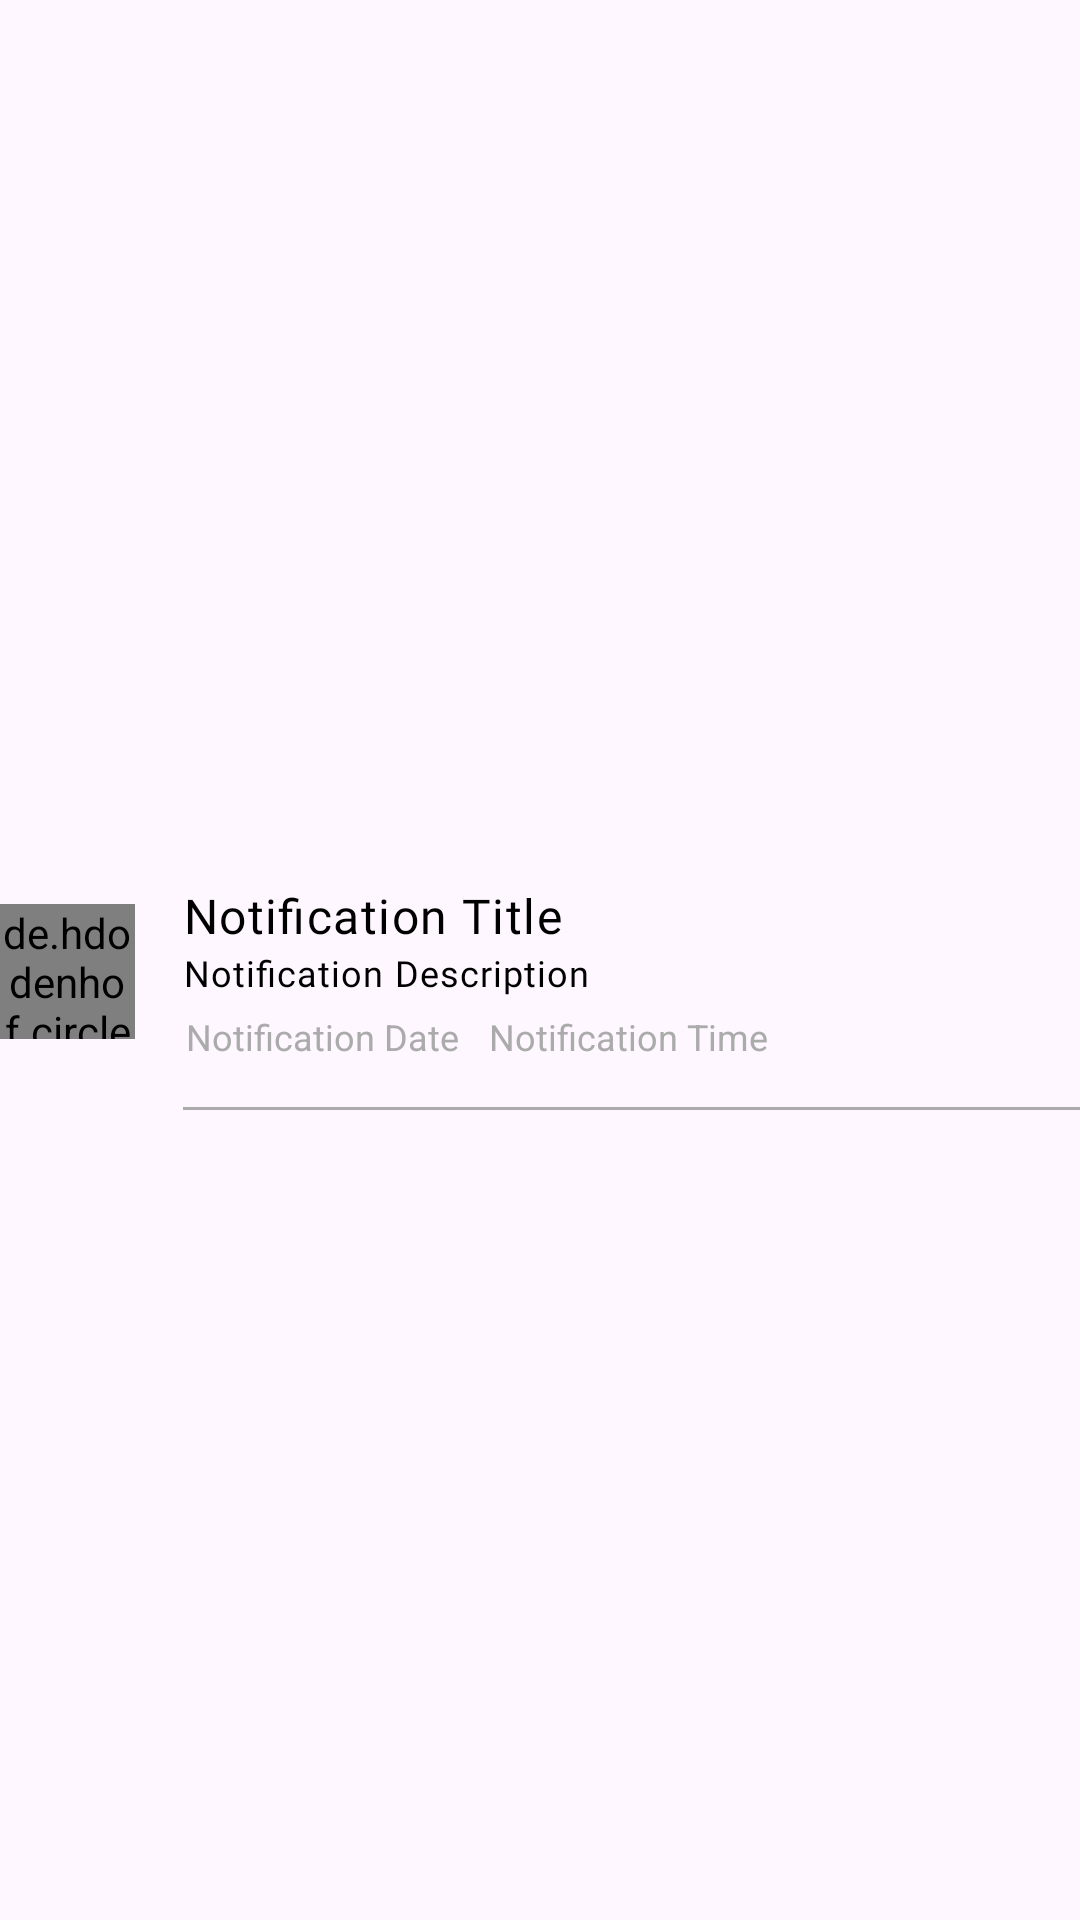

Here is an Android app screen rendered from its layout file. Give the layout XML and the strings, colors and styles it references.
<!-- AndroidManifest.xml: application theme Theme.EduConnect -->
<!-- res/layout/layout_notification_item.xml -->
<?xml version="1.0" encoding="utf-8"?>
<LinearLayout xmlns:android="http://schemas.android.com/apk/res/android"
    android:id="@+id/notification_item"
    android:layout_width="match_parent"
    android:layout_height="wrap_content"
    android:paddingTop="9dp"
    android:orientation="vertical"
    android:gravity="center_vertical">


    
    <LinearLayout
        android:layout_width="match_parent"
        android:layout_height="90dp"
        android:orientation="horizontal"
        android:gravity="center_vertical">

        
        <de.hdodenhof.circleimageview.CircleImageView
            android:id="@+id/notification_item_icon"
            android:layout_width="45dp"
            android:layout_height="45dp"
            android:scaleType="centerCrop"/>

        
        <LinearLayout
            android:layout_width="0dp"
            android:layout_height="match_parent"
            android:layout_weight="1"
            android:layout_marginStart="16dp"
            android:orientation="vertical"
            android:gravity="center_vertical">

            
            <TextView
                android:id="@+id/notification_item_title"
                android:layout_width="match_parent"
                android:layout_height="wrap_content"
                android:text="@string/notification_title"
                android:textSize="16sp"
                android:textColor="@color/black"
                android:fontFamily="@font/carmen_sans_semibold"
                android:letterSpacing="0.03"/>

            
            <TextView
                android:id="@+id/notification_item_subtitle"
                android:layout_width="match_parent"
                android:layout_height="wrap_content"
                android:text="@string/notification_description"
                android:textSize="12sp"
                android:textColor="@color/black"
                android:fontFamily="@font/carmen_sans_light"
                android:letterSpacing="0.03"/>

            
            <LinearLayout
                android:layout_width="wrap_content"
                android:layout_height="wrap_content"
                android:orientation="horizontal"
                android:layout_marginTop="5dp">

                
                <TextView
                    android:id="@+id/notification_item_date"
                    android:layout_width="wrap_content"
                    android:layout_height="wrap_content"
                    android:text="@string/notification_date"
                    android:textSize="12sp"
                    android:textColor="@color/gray"
                    android:layout_marginEnd="10dp"
                    android:paddingStart="1dp"/>

                
                <TextView
                    android:id="@+id/notification_item_time"
                    android:layout_width="wrap_content"
                    android:layout_height="wrap_content"
                    android:text="@string/notification_time"
                    android:textSize="12sp"
                    android:textColor="@color/gray"/>

            </LinearLayout>
        </LinearLayout>
    </LinearLayout>

    
    <View
        android:layout_width="match_parent"
        android:layout_height="1dp"
        android:background="@color/gray"
        android:layout_marginStart="61dp"/>

</LinearLayout>
<!-- resources referenced by this layout -->
<resources>
  <color name="black">#FF000000</color>
  <color name="gray">#ABABAB</color>
  <string name="notification_date">Notification Date</string>
  <string name="notification_description">Notification Description</string>
  <string name="notification_time">Notification Time</string>
  <string name="notification_title">Notification Title</string>
  <style name="Theme.EduConnect" parent="Base.Theme.EduConnect" />
  <style name="Base.Theme.EduConnect" parent="Theme.Material3.DayNight.NoActionBar">
          
          
          <item name="colorPrimary">@color/indigo</item>
          <item name="colorPrimaryVariant">@color/zircon</item>
          <item name="colorSecondary">@color/ghost_white</item>
      </style>
  <color name="indigo">#5A74DA</color>
  <color name="zircon">#F6F8FE</color>
  <color name="ghost_white">#F7FCFF</color>
</resources>
